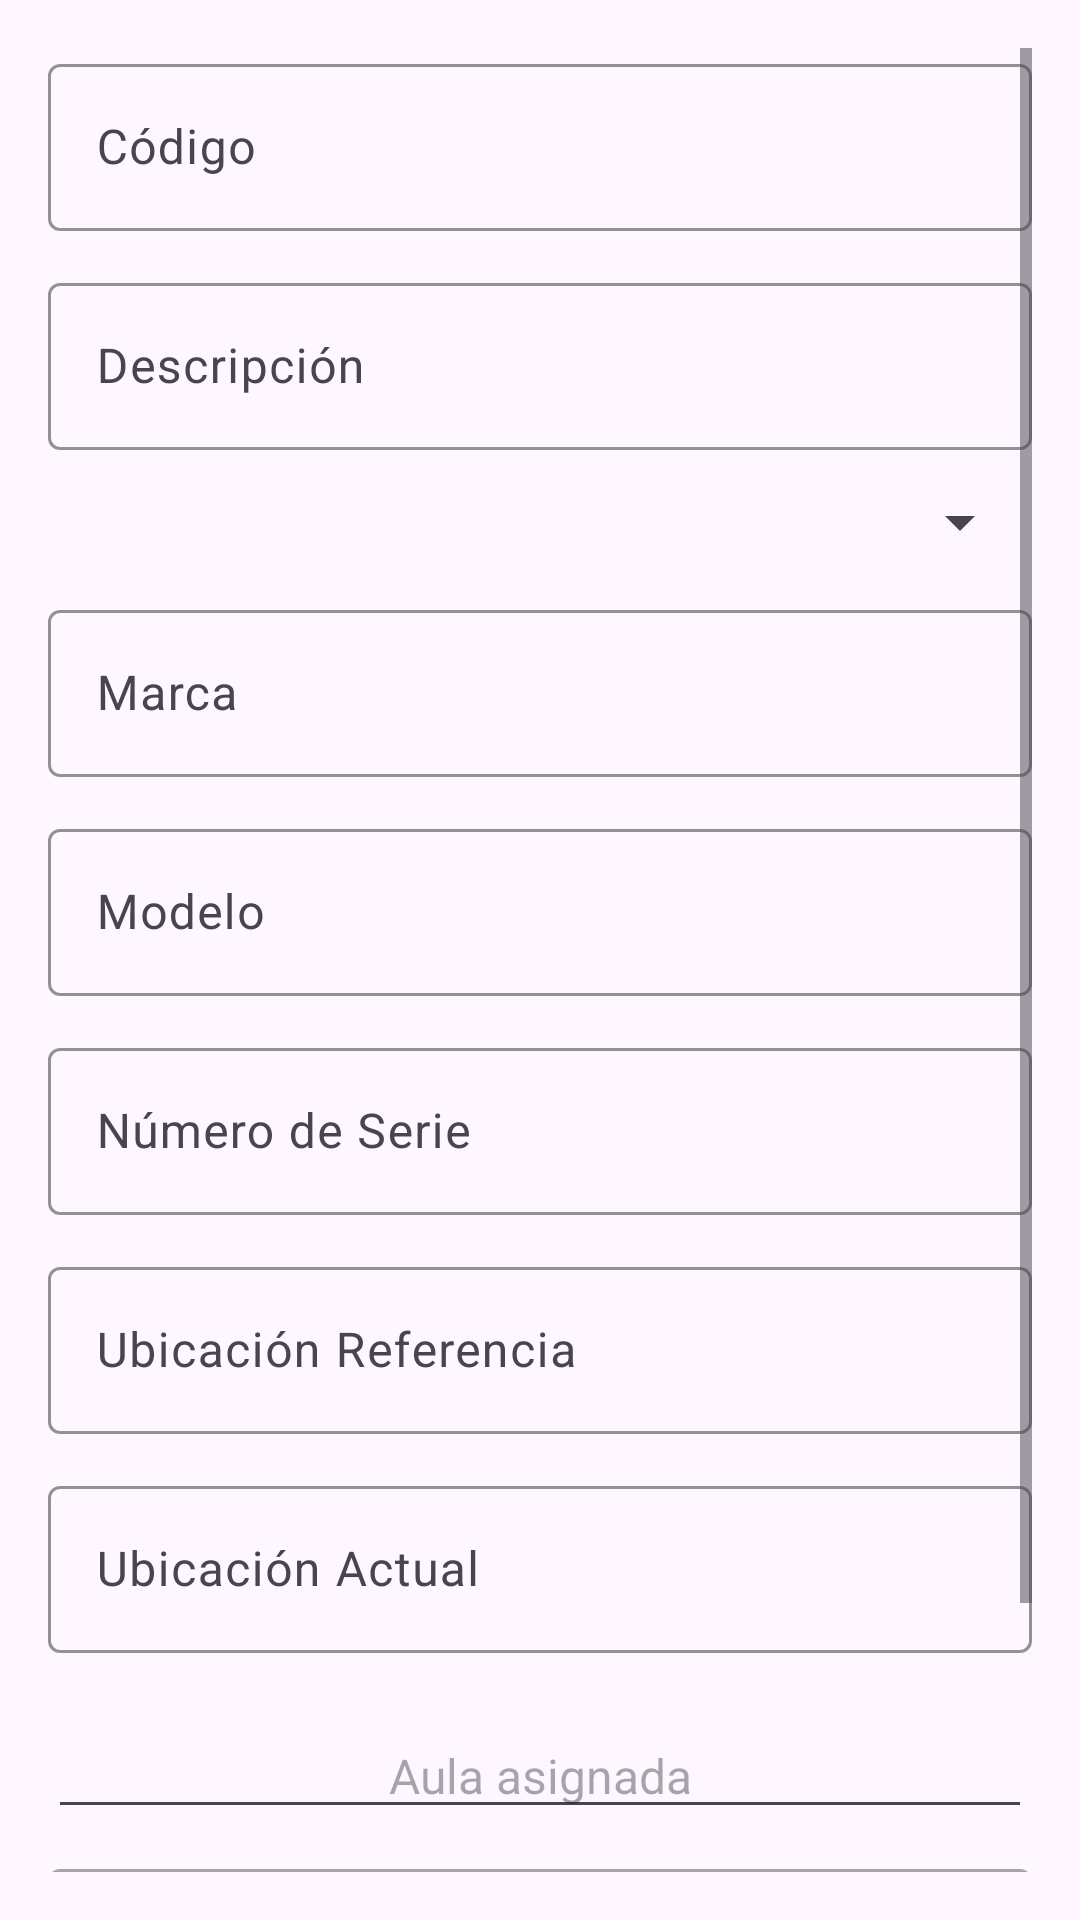

Android layout source for this screen:
<!-- AndroidManifest.xml: application theme Theme.Aulas2025APP -->
<!-- res/layout/activity_detalle_dispositivo.xml -->
<?xml version="1.0" encoding="utf-8"?>
<ScrollView xmlns:android="http://schemas.android.com/apk/res/android"
    xmlns:app="http://schemas.android.com/apk/res-auto"
    android:layout_width="match_parent"
    android:layout_height="match_parent"
    android:padding="16dp">

    <LinearLayout
        android:orientation="vertical"
        android:layout_width="match_parent"
        android:layout_height="wrap_content"
        android:gravity="center_horizontal">

        
        <com.google.android.material.textfield.TextInputLayout
            android:layout_width="match_parent"
            android:layout_height="wrap_content"
            android:layout_marginBottom="12dp"
            app:boxStrokeColor="?attr/colorPrimary"
            app:boxBackgroundMode="outline">

            <com.google.android.material.textfield.TextInputEditText
                android:id="@+id/etCodigo"
                android:layout_width="match_parent"
                android:layout_height="wrap_content"
                android:hint="Código" />
        </com.google.android.material.textfield.TextInputLayout>

        
        <com.google.android.material.textfield.TextInputLayout
            android:layout_width="match_parent"
            android:layout_height="wrap_content"
            android:layout_marginBottom="12dp"
            app:boxStrokeColor="?attr/colorPrimary"
            app:boxBackgroundMode="outline">

            <com.google.android.material.textfield.TextInputEditText
                android:id="@+id/etDescripcion"
                android:layout_width="match_parent"
                android:layout_height="wrap_content"
                android:hint="Descripción" />
        </com.google.android.material.textfield.TextInputLayout>

        
        <Spinner
            android:id="@+id/spinnerEstado"
            android:layout_width="match_parent"
            android:layout_height="wrap_content"
            android:layout_marginBottom="12dp" />

        
        <com.google.android.material.textfield.TextInputLayout
            android:layout_width="match_parent"
            android:layout_height="wrap_content"
            android:layout_marginBottom="12dp"
            app:boxStrokeColor="?attr/colorPrimary"
            app:boxBackgroundMode="outline">

            <com.google.android.material.textfield.TextInputEditText
                android:id="@+id/etMarca"
                android:layout_width="match_parent"
                android:layout_height="wrap_content"
                android:hint="Marca" />
        </com.google.android.material.textfield.TextInputLayout>

        
        <com.google.android.material.textfield.TextInputLayout
            android:layout_width="match_parent"
            android:layout_height="wrap_content"
            android:layout_marginBottom="12dp"
            app:boxStrokeColor="?attr/colorPrimary"
            app:boxBackgroundMode="outline">

            <com.google.android.material.textfield.TextInputEditText
                android:id="@+id/etModelo"
                android:layout_width="match_parent"
                android:layout_height="wrap_content"
                android:hint="Modelo" />
        </com.google.android.material.textfield.TextInputLayout>

        
        <com.google.android.material.textfield.TextInputLayout
            android:layout_width="match_parent"
            android:layout_height="wrap_content"
            android:layout_marginBottom="12dp"
            app:boxStrokeColor="?attr/colorPrimary"
            app:boxBackgroundMode="outline">

            <com.google.android.material.textfield.TextInputEditText
                android:id="@+id/etNumSerie"
                android:layout_width="match_parent"
                android:layout_height="wrap_content"
                android:hint="Número de Serie" />
        </com.google.android.material.textfield.TextInputLayout>

        
        <com.google.android.material.textfield.TextInputLayout
            android:layout_width="match_parent"
            android:layout_height="wrap_content"
            android:layout_marginBottom="12dp"
            app:boxStrokeColor="?attr/colorPrimary"
            app:boxBackgroundMode="outline">

            <com.google.android.material.textfield.TextInputEditText
                android:id="@+id/etUbicacionReferencia"
                android:layout_width="match_parent"
                android:layout_height="wrap_content"
                android:hint="Ubicación Referencia" />
        </com.google.android.material.textfield.TextInputLayout>

        
        <com.google.android.material.textfield.TextInputLayout
            android:layout_width="match_parent"
            android:layout_height="wrap_content"
            android:layout_marginBottom="20dp"
            app:boxStrokeColor="?attr/colorPrimary"
            app:boxBackgroundMode="outline">

            <com.google.android.material.textfield.TextInputEditText
                android:id="@+id/etUbicacionActual"
                android:layout_width="match_parent"
                android:layout_height="wrap_content"
                android:hint="Ubicación Actual" />
        </com.google.android.material.textfield.TextInputLayout>

        <com.google.android.material.textfield.MaterialAutoCompleteTextView
            android:id="@+id/spinnerAulaAsignada"
            android:layout_width="match_parent"
            android:layout_height="wrap_content"
            android:inputType="none"
            android:focusable="false"
            android:clickable="true"
            android:textAlignment="center"
            android:textSize="16sp"
            android:layout_marginBottom="8dp"
            android:enabled="true"
            android:hint="Aula asignada" />

        
        <com.google.android.material.textfield.TextInputLayout
            android:layout_width="match_parent"
            android:layout_height="wrap_content"
            android:layout_marginBottom="24dp"
            android:enabled="false">

            <com.google.android.material.textfield.TextInputEditText
                android:id="@+id/etTipo"
                android:layout_width="match_parent"
                android:layout_height="wrap_content"
                android:textAlignment="center"
                android:textSize="16sp"
                android:enabled="false"
                android:focusable="false"
                android:hint="Tipo" />
        </com.google.android.material.textfield.TextInputLayout>

        <LinearLayout
            android:layout_width="match_parent"
            android:layout_height="wrap_content"
            android:orientation="horizontal"
            android:gravity="center">

            <com.google.android.material.button.MaterialButton
                android:id="@+id/btnCancelar"
                style="?attr/materialButtonOutlinedStyle"
                android:layout_width="wrap_content"
                android:layout_height="wrap_content"
                app:icon="@drawable/cancel_24"
                app:iconPadding="8dp"
                app:iconGravity="textStart"
                android:text="Cancelar" />

            <com.google.android.material.button.MaterialButton
                android:id="@+id/btnGuardar"
                android:layout_width="wrap_content"
                android:layout_height="wrap_content"
                android:layout_marginStart="16dp"
                app:icon="@drawable/add_24"
                app:iconPadding="8dp"
                app:iconGravity="textStart"
                android:text="Guardar" />

        </LinearLayout>

    </LinearLayout>
</ScrollView>
<!-- resources referenced by this layout -->
<resources>
  <style name="Theme.Aulas2025APP" parent="Base.Theme.Aulas2025APP" />
  <style name="Base.Theme.Aulas2025APP" parent="Theme.Material3.DayNight.NoActionBar">
          
          
      </style>
</resources>
